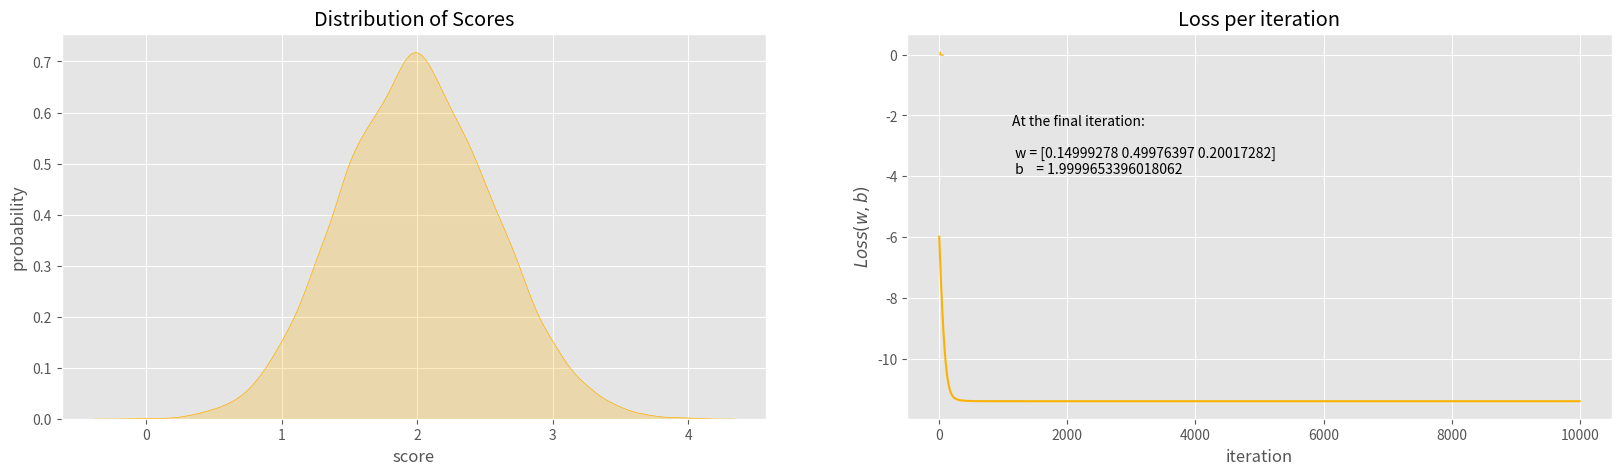

Source code (Python):
#!/usr/bin/env python
# coding: utf-8

# # Poisson Regression
# 
# Poisson regression is a type of model fitting exercise where the observed responses are discrete encoded $Y_i \in \{0,1,2,\dots,\aleph_0\} $, but more than binary.
# 
# The Poisson regression kernel function is typically: 
# 
# $$\mu_i(\beta) = {e^{X_i~\beta}} $$
# 
# or
# 
# $$\mu_i(\beta) = log({X_i~\beta}) $$
# 
# <!--or
# 
# $$\mu_i(\beta) = {X_i~\beta} $$-->
# 
# where $X_i$ is the i-th row of the design matrix, and $\beta$ are unknown coefficients.
# 
# The associated optimization problem is to minimize some measure of error between the model values (above) and the observed values, typically a squared error is considered.
# 
# If we consider a single observatyon $Y_i \in \{0,1,2,\dots,\aleph_0\} $ the error is
# 
# $$\epsilon_i = Y_i - \mu_i(\beta) = Y_i - {e^{X_i~\beta}} $$
# 
# The function we wish to minimize is 
# 
# $$\min_{\beta} (Y - \mu(\beta))^T(Y-\mu(\beta))$$

# ## Homebrew Type 1

# In[1]:


# build a dataset -  
import numpy as np
from numpy.random import normal
import math

M = 10_000
x = np.hstack([
    normal(0.0, 1.0, M).reshape(M, 1),
    normal(0.0, 1.0, M).reshape(M, 1),
    normal(0.0, 1.0, M).reshape(M, 1)
])
z = np.dot(x, np.array([0.15, 0.5, 0.2])) + 2.0 + normal(0.0, 0.01, M)
y = np.exp(z)

X    = x  # Design Matrix
Yobs = [math.trunc(item) for item in y]  # Discrete Target vector 

print(X[2][0])
print(x[2][0])
print(Yobs[0])


# In[2]:


def mu(b0,b1,b2,b3,x,y,z): #poisson function (scalar) 3-design columns
    import math
    mu = math.exp(b0+b1*x+b2*y+b3*z)
    return(mu)

def sse(mod,obs): #compute sse from observations and model values
    howmany = len(mod)
    sse=0.0
    for i in range(howmany):
        sse=sse+(mod[i]-obs[i])**2
    return(sse)

def merit(beta): # merit function to minimize
    global Yobs,X #access lists already defined external to function
    mod=[0 for i in range(len(X))]
    for i in range(len(X)):
        mod[i]=mu(beta[0],beta[1],beta[2],beta[3],X[i][0],X[i][1],X[i][2])
    merit = sse(mod,Yobs)
    return(merit)


# In[3]:


beta = [0,0,0,0] #initial guess of betas
merit(beta) #check that does not raise an exception


# In[4]:


import numpy as np
from scipy.optimize import minimize

#x0 = np.array([-3.0597,0.1615])
x0 = np.array(beta)
res = minimize(merit, x0, method='powell',options={'disp': True , 'maxiter':10 , 'return_all' : True})


# In[5]:


res.x


# In[6]:


res.fun


# In[14]:





# ## Homebrew Type 2

# In[7]:


# [redacted]
#                          Poisson_regression/blob/main/
#                          Poisson%20regression%20model.ipynb

get_ipython().run_line_magic('matplotlib', 'inline')
import numpy as np
import matplotlib.pyplot as plt
import seaborn as sns
from numpy.random import normal
plt.rcParams['figure.figsize'] = (16,8)
plt.style.use('ggplot')



np.random.seed(37)
sns.color_palette("Set2", as_cmap=True)

M = 10_000
x = np.hstack([
    normal(0.0, 1.0, M).reshape(M, 1),
    normal(0.0, 1.0, M).reshape(M, 1),
    normal(0.0, 1.0, M).reshape(M, 1)
])
z = np.dot(x, np.array([0.15, 0.5, 0.2])) + 2.0 + normal(0.0, 0.01, M)
y = np.exp(z)



fig, ax = plt.subplots(1, 2, figsize=(20, 5))

sns.kdeplot(z, ax=ax[0], color='#fcb103', shade=True)
ax[0].set_title(r'Distribution of Scores')
ax[0].set_xlabel('score')
ax[0].set_ylabel('probability')

sns.kdeplot(y, ax=ax[1], color='#fcb103', shade=True)
ax[1].set_title(r'Distribution of Means')
ax[1].set_xlabel('mean')
ax[1].set_ylabel('probability')

def loss(x, y, w, b):
    y_hat = np.exp(x @ w + b)
    # You can use the normal MSE error too! 
    #error = np.square(y_hat - y).mean() / 2
    error = (y_hat - np.log(y_hat) * y).mean()
    return error
        
def grad(x, y, w, b):
    M, n = x.shape
    y_hat = np.exp(x @ w + b)
    dw = (x.T @ (y_hat - y)) / M
    db = (y_hat - y).mean()
    return dw, db

def gradient_descent(x, y, w_0, b_0, alpha, num_iter):
    w, b = w_0.copy(), b_0
    hist = np.zeros(num_iter)
    M, n = x.shape
    
    for iter in range(num_iter):
        dw, db = grad(x, y, w, b)
        w -= alpha * dw 
        b -= alpha * db
        hist[iter] = loss(x, y, w, b)

    return w, b, hist


M, n = x.shape
w_0 = np.zeros((n, ))
b_0 = 1
alpha = 0.001
w, b, hist = gradient_descent(x, y, w_0, b_0, alpha, num_iter=10_000)




plt.plot(hist, 'b', color='#fcb103')
plt.title(u'Loss per iteration')
plt.xlabel(u'iteration')
plt.ylabel(r'$Loss(w, b)$')
plt.figtext(x=.6, y=.6, s="At the final iteration:\n\n w = {}\n b    = {}".format(w, b))
plt.show()



print(f"The final values for w = {w}")
print(f"The final value for b = {b}")


# In[8]:


x


# In[ ]:




